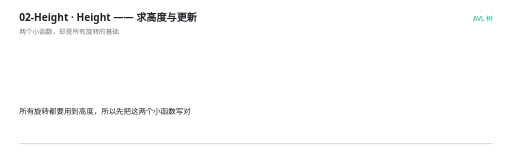
t = 0.00 s
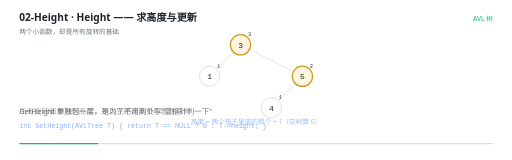
t = 1.33 s
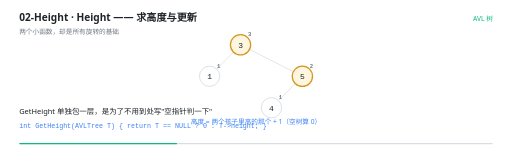
t = 2.67 s
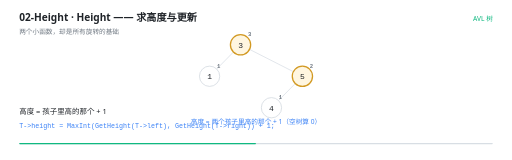
t = 4.00 s
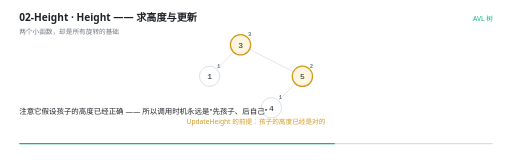
t = 5.33 s
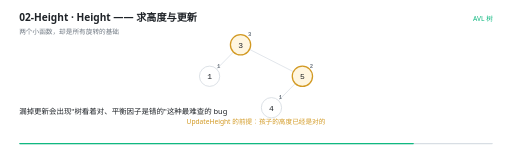
t = 6.67 s

The animated SVG that drew these frames (rendered in a browser with its animation timeline set to each time). Animation: 17 SMIL elements (animate=17); one cycle of 8.00 s, repeats indefinitely.

<svg xmlns="http://www.w3.org/2000/svg" viewBox="0 0 960 300" width="960" height="300" role="img" aria-label="Height —— 求高度与更新"><rect width="960" height="300" fill="#FFFFFF"/><g>
    <rect x="36" y="268" width="888" height="2.5" rx="1.25" fill="#D8DEE4"/>
    <rect x="36" y="268" width="0" height="2.5" rx="1.25" fill="#10B981">
      <animate attributeName="width" values="0;888" dur="8s" repeatCount="indefinite" calcMode="linear"/>
    </rect>
  </g><text x="36" y="40" font-family="'Segoe UI','Microsoft YaHei UI','PingFang SC',system-ui,sans-serif" font-size="19" font-weight="600" fill="#1F2328">02-Height · Height —— 求高度与更新</text><text x="36" y="63" font-family="'Segoe UI','Microsoft YaHei UI','PingFang SC',system-ui,sans-serif" font-size="12.5" fill="#6E7781">两个小函数，却是所有旋转的基础</text><text x="924" y="40" text-anchor="end" font-family="'Segoe UI','Microsoft YaHei UI','PingFang SC',system-ui,sans-serif" font-size="12.5" fill="#10B981">AVL 树</text><g opacity="0"><animate attributeName="opacity" values="0;0;1;1;0" keyTimes="0.0000;0.0575;0.0750;0.9825;1.0000" dur="8s" repeatCount="indefinite" calcMode="linear"/><line x1="437.6802869664607" y1="97.54936325825548" x2="406.3197130335393" y2="129.45063674174452" stroke="#D8DEE4" stroke-width="1.4"/></g><g opacity="0"><animate attributeName="opacity" values="0;0;1;1;0" keyTimes="0.0000;0.0575;0.0750;0.9825;1.0000" dur="8s" repeatCount="indefinite" calcMode="linear"/><line x1="467.93531762834505" y1="92.61365293165827" x2="550.064682371655" y2="134.38634706834173" stroke="#D8DEE4" stroke-width="1.4"/></g><g opacity="0"><animate attributeName="opacity" values="0;0;1;1;0" keyTimes="0.0000;0.0575;0.0750;0.9825;1.0000" dur="8s" repeatCount="indefinite" calcMode="linear"/><line x1="553.6802869664607" y1="156.54936325825548" x2="522.3197130335393" y2="188.45063674174452" stroke="#D8DEE4" stroke-width="1.4"/></g><g opacity="0"><animate attributeName="opacity" values="0;0;1;1;0" keyTimes="0.0000;0.0575;0.0750;0.9825;1.0000" dur="8s" repeatCount="indefinite" calcMode="linear"/><circle cx="451" cy="84" r="19" fill="#FFF6E0" stroke="#D29922" stroke-width="2.4"/><text x="451" y="89.5" text-anchor="middle" font-family="ui-monospace,'Cascadia Code','JetBrains Mono',Consolas,monospace" font-size="15" fill="#1F2328">3</text><text x="468" y="68" text-anchor="middle" font-family="ui-monospace,'Cascadia Code','JetBrains Mono',Consolas,monospace" font-size="10.5" font-weight="600" fill="#6E7781">3</text></g><g opacity="0"><animate attributeName="opacity" values="0;0;1;1;0" keyTimes="0.0000;0.0575;0.0750;0.9825;1.0000" dur="8s" repeatCount="indefinite" calcMode="linear"/><circle cx="393" cy="143" r="19" fill="#FFFFFF" stroke="#D0D7DE" stroke-width="1.4"/><text x="393" y="148.5" text-anchor="middle" font-family="ui-monospace,'Cascadia Code','JetBrains Mono',Consolas,monospace" font-size="15" fill="#1F2328">1</text><text x="410" y="127" text-anchor="middle" font-family="ui-monospace,'Cascadia Code','JetBrains Mono',Consolas,monospace" font-size="10.5" font-weight="600" fill="#6E7781">1</text></g><g opacity="0"><animate attributeName="opacity" values="0;0;1;1;0" keyTimes="0.0000;0.0575;0.0750;0.9825;1.0000" dur="8s" repeatCount="indefinite" calcMode="linear"/><circle cx="567" cy="143" r="19" fill="#FFF6E0" stroke="#D29922" stroke-width="2.4"/><text x="567" y="148.5" text-anchor="middle" font-family="ui-monospace,'Cascadia Code','JetBrains Mono',Consolas,monospace" font-size="15" fill="#1F2328">5</text><text x="584" y="127" text-anchor="middle" font-family="ui-monospace,'Cascadia Code','JetBrains Mono',Consolas,monospace" font-size="10.5" font-weight="600" fill="#6E7781">2</text></g><g opacity="0"><animate attributeName="opacity" values="0;0;1;1;0" keyTimes="0.0000;0.0575;0.0750;0.9825;1.0000" dur="8s" repeatCount="indefinite" calcMode="linear"/><circle cx="509" cy="202" r="19" fill="#FFFFFF" stroke="#D0D7DE" stroke-width="1.4"/><text x="509" y="207.5" text-anchor="middle" font-family="ui-monospace,'Cascadia Code','JetBrains Mono',Consolas,monospace" font-size="15" fill="#1F2328">4</text><text x="526" y="186" text-anchor="middle" font-family="ui-monospace,'Cascadia Code','JetBrains Mono',Consolas,monospace" font-size="10.5" font-weight="600" fill="#6E7781">1</text></g><g opacity="0"><animate attributeName="opacity" values="0;0;1;1;0;0" keyTimes="0.0000;0.1575;0.1750;0.6075;0.6250;1.0000" dur="8s" repeatCount="indefinite" calcMode="linear"/><text x="480" y="232" text-anchor="middle" font-family="'Segoe UI','Microsoft YaHei UI','PingFang SC',system-ui,sans-serif" font-size="12.5" font-weight="400" fill="#3B82F6">高度 = 两个孩子里高的那个 + 1（空树算 0）</text></g><g opacity="0"><animate attributeName="opacity" values="0;0;1;1;0" keyTimes="0.0000;0.6075;0.6250;0.9825;1.0000" dur="8s" repeatCount="indefinite" calcMode="linear"/><text x="480" y="232" text-anchor="middle" font-family="'Segoe UI','Microsoft YaHei UI','PingFang SC',system-ui,sans-serif" font-size="12.5" font-weight="400" fill="#D29922">UpdateHeight 的前提：孩子的高度已经是对的</text></g><g opacity="0"><animate attributeName="opacity" values="1;1;0;0" keyTimes="0.0000;0.1525;0.1750;1.0000" dur="8s" repeatCount="indefinite" calcMode="linear"/><text x="36" y="214" font-family="'Segoe UI','Microsoft YaHei UI','PingFang SC',system-ui,sans-serif" font-size="14" fill="#1F2328">所有旋转都要用到高度，所以先把这两个小函数写对</text></g><g opacity="0"><animate attributeName="opacity" values="0;0;1;1;0;0" keyTimes="0.0000;0.1525;0.1750;0.4025;0.4250;1.0000" dur="8s" repeatCount="indefinite" calcMode="linear"/><text x="36" y="214" font-family="'Segoe UI','Microsoft YaHei UI','PingFang SC',system-ui,sans-serif" font-size="14" fill="#1F2328">GetHeight 单独包一层，是为了不用到处写&quot;空指针判一下&quot;</text><text x="36" y="240" font-family="ui-monospace,'Cascadia Code','JetBrains Mono',Consolas,monospace" font-size="12.5" fill="#3B82F6">int GetHeight(AVLTree T) { return T == NULL ? 0 : T-&gt;height; }</text></g><g opacity="0"><animate attributeName="opacity" values="0;0;1;1;0;0" keyTimes="0.0000;0.4025;0.4250;0.4525;0.4750;1.0000" dur="8s" repeatCount="indefinite" calcMode="linear"/><text x="36" y="214" font-family="'Segoe UI','Microsoft YaHei UI','PingFang SC',system-ui,sans-serif" font-size="14" fill="#1F2328">UpdateHeight 重新算并写回</text></g><g opacity="0"><animate attributeName="opacity" values="0;0;1;1;0;0" keyTimes="0.0000;0.4525;0.4750;0.6025;0.6250;1.0000" dur="8s" repeatCount="indefinite" calcMode="linear"/><text x="36" y="214" font-family="'Segoe UI','Microsoft YaHei UI','PingFang SC',system-ui,sans-serif" font-size="14" fill="#1F2328">高度 = 孩子里高的那个 + 1</text><text x="36" y="240" font-family="ui-monospace,'Cascadia Code','JetBrains Mono',Consolas,monospace" font-size="12.5" fill="#3B82F6">T-&gt;height = MaxInt(GetHeight(T-&gt;left), GetHeight(T-&gt;right)) + 1;</text></g><g opacity="0"><animate attributeName="opacity" values="0;0;1;1;0;0" keyTimes="0.0000;0.6025;0.6250;0.7775;0.8000;1.0000" dur="8s" repeatCount="indefinite" calcMode="linear"/><text x="36" y="214" font-family="'Segoe UI','Microsoft YaHei UI','PingFang SC',system-ui,sans-serif" font-size="14" fill="#1F2328">注意它假设孩子的高度已经正确 —— 所以调用时机永远是&quot;先孩子、后自己&quot;</text></g><g opacity="0"><animate attributeName="opacity" values="0;0;1;1;0;0" keyTimes="0.0000;0.7775;0.8000;0.8775;0.9000;1.0000" dur="8s" repeatCount="indefinite" calcMode="linear"/><text x="36" y="214" font-family="'Segoe UI','Microsoft YaHei UI','PingFang SC',system-ui,sans-serif" font-size="14" fill="#1F2328">漏掉更新会出现&quot;树看着对、平衡因子是错的&quot;这种最难查的 bug</text></g><g opacity="0"><animate attributeName="opacity" values="0;0;1;1;0" keyTimes="0.0000;0.8775;0.9000;0.9775;1.0000" dur="8s" repeatCount="indefinite" calcMode="linear"/><text x="36" y="214" font-family="'Segoe UI','Microsoft YaHei UI','PingFang SC',system-ui,sans-serif" font-size="14" fill="#1F2328">它不崩，只会在某次插入时做出错误的旋转判断</text></g></svg>
